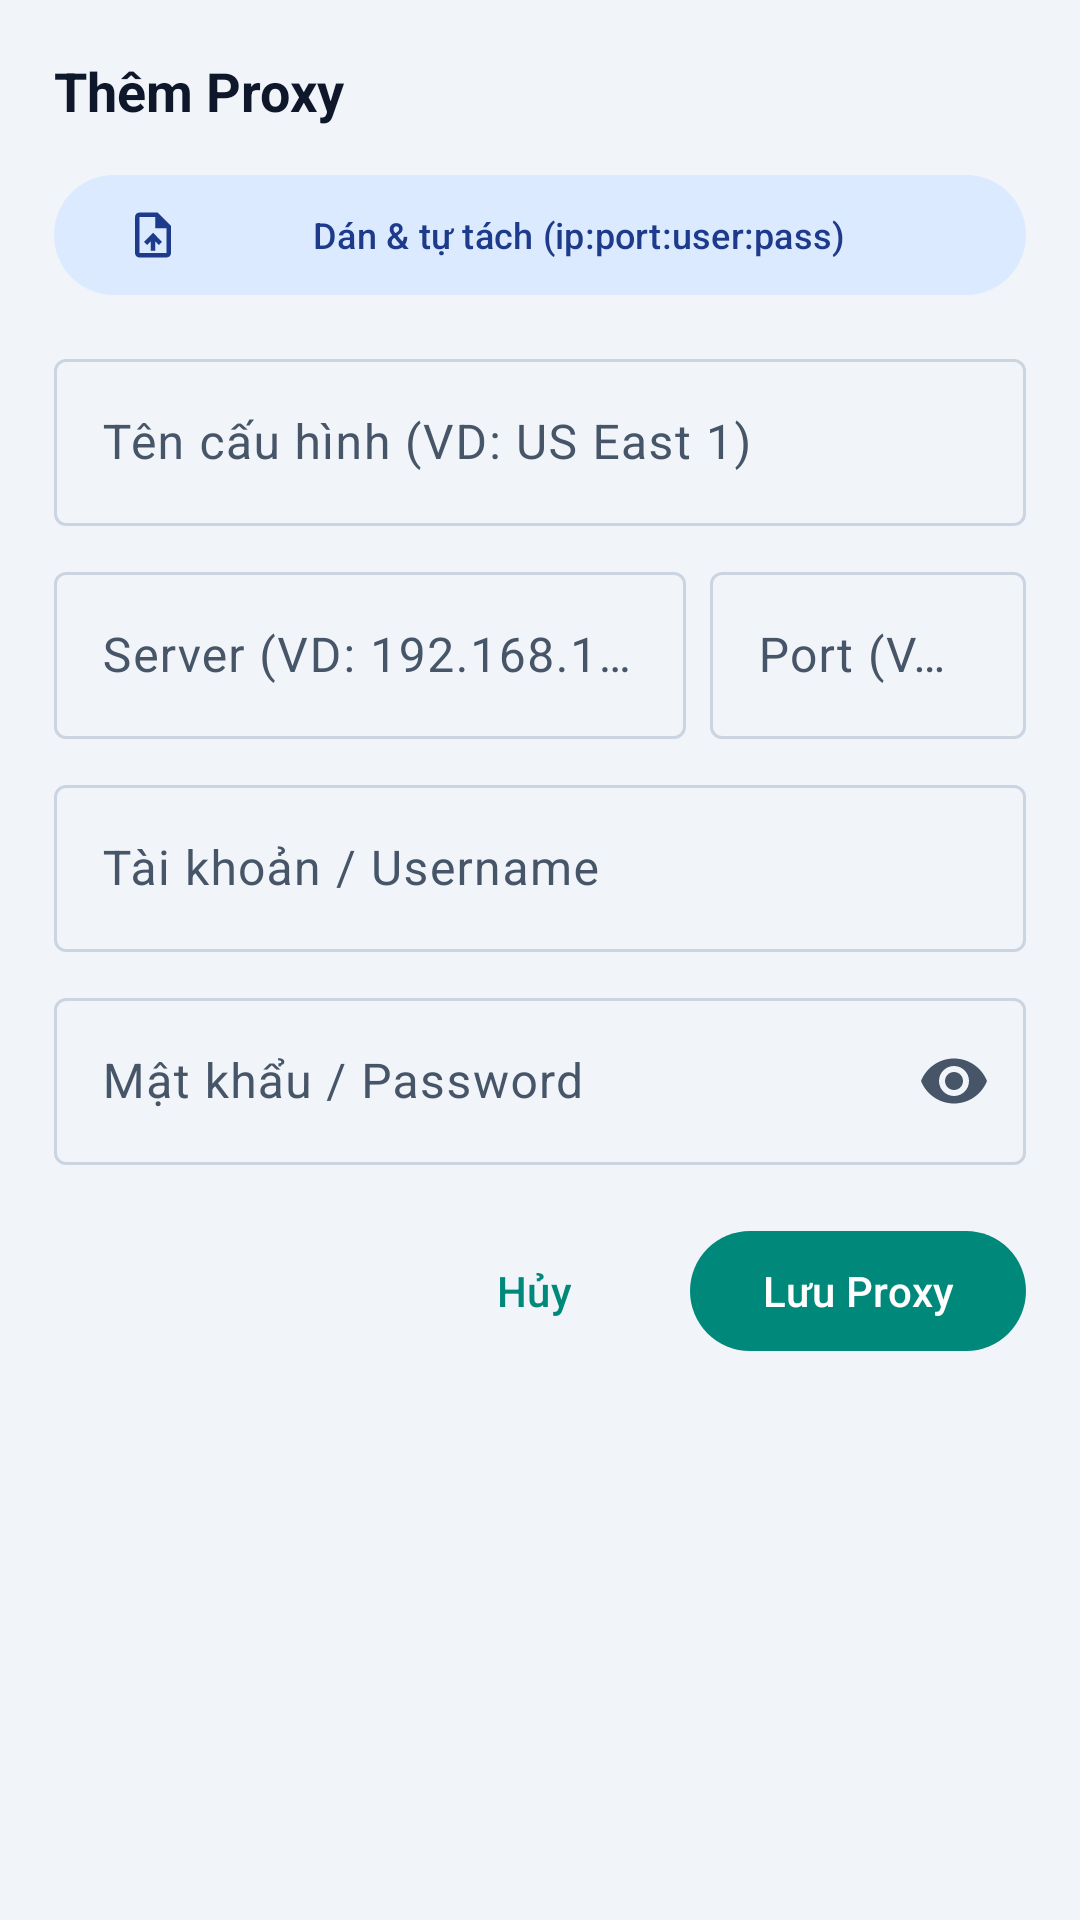

Here is an Android app screen rendered from its layout file. Give the layout XML and the strings, colors and styles it references.
<!-- AndroidManifest.xml: application theme Theme.ProxyFlow -->
<!-- res/layout/bottom_sheet_add_proxy.xml -->
<?xml version="1.0" encoding="utf-8"?>
<androidx.core.widget.NestedScrollView xmlns:android="http://schemas.android.com/apk/res/android"
    xmlns:app="http://schemas.android.com/apk/res-auto"
    android:layout_width="match_parent"
    android:layout_height="wrap_content"
    android:fillViewport="true">

    <LinearLayout
        android:layout_width="match_parent"
        android:layout_height="wrap_content"
        android:orientation="vertical"
        android:padding="18dp">

        <TextView
            android:id="@+id/tv_sheet_title"
            android:layout_width="match_parent"
            android:layout_height="wrap_content"
            android:text="@string/title_add_proxy"
            android:textColor="@color/md_theme_onSurface"
            android:textSize="18sp"
            android:textStyle="bold" />

        <com.google.android.material.button.MaterialButton
            android:id="@+id/btn_paste_parse"
            style="@style/Widget.Material3.Button.TonalButton"
            android:layout_width="match_parent"
            android:layout_height="48dp"
            android:layout_marginTop="12dp"
            android:ellipsize="end"
            android:maxLines="1"
            android:text="@string/action_paste_parse"
            android:textSize="12sp"
            app:icon="@drawable/ic_import" />

        <com.google.android.material.textfield.TextInputLayout
            style="@style/Widget.Material3.TextInputLayout.OutlinedBox"
            android:layout_width="match_parent"
            android:layout_height="wrap_content"
            android:layout_marginTop="12dp">

            <com.google.android.material.textfield.TextInputEditText
                android:id="@+id/et_proxy_name"
                android:layout_width="match_parent"
                android:layout_height="wrap_content"
                android:hint="@string/hint_proxy_name"
                android:inputType="textCapWords"
                android:maxLines="1" />
        </com.google.android.material.textfield.TextInputLayout>

        <LinearLayout
            android:layout_width="match_parent"
            android:layout_height="wrap_content"
            android:layout_marginTop="10dp"
            android:baselineAligned="false"
            android:orientation="horizontal">

            <com.google.android.material.textfield.TextInputLayout
                android:id="@+id/til_proxy_host"
                style="@style/Widget.Material3.TextInputLayout.OutlinedBox"
                android:layout_width="0dp"
                android:layout_height="wrap_content"
                android:layout_marginEnd="8dp"
                android:layout_weight="2">

                <com.google.android.material.textfield.TextInputEditText
                    android:id="@+id/et_proxy_host"
                    android:layout_width="match_parent"
                    android:layout_height="wrap_content"
                    android:hint="@string/hint_proxy_host"
                    android:inputType="textUri"
                    android:maxLines="1" />
            </com.google.android.material.textfield.TextInputLayout>

            <com.google.android.material.textfield.TextInputLayout
                android:id="@+id/til_proxy_port"
                style="@style/Widget.Material3.TextInputLayout.OutlinedBox"
                android:layout_width="0dp"
                android:layout_height="wrap_content"
                android:layout_weight="1">

                <com.google.android.material.textfield.TextInputEditText
                    android:id="@+id/et_proxy_port"
                    android:layout_width="match_parent"
                    android:layout_height="wrap_content"
                    android:hint="@string/hint_proxy_port"
                    android:inputType="number"
                    android:maxLines="1" />
            </com.google.android.material.textfield.TextInputLayout>
        </LinearLayout>

        <com.google.android.material.textfield.TextInputLayout
            style="@style/Widget.Material3.TextInputLayout.OutlinedBox"
            android:layout_width="match_parent"
            android:layout_height="wrap_content"
            android:layout_marginTop="10dp">

            <com.google.android.material.textfield.TextInputEditText
                android:id="@+id/et_proxy_user"
                android:layout_width="match_parent"
                android:layout_height="wrap_content"
                android:hint="@string/hint_proxy_user"
                android:inputType="textNoSuggestions"
                android:maxLines="1" />
        </com.google.android.material.textfield.TextInputLayout>

        <com.google.android.material.textfield.TextInputLayout
            style="@style/Widget.Material3.TextInputLayout.OutlinedBox"
            android:layout_width="match_parent"
            android:layout_height="wrap_content"
            android:layout_marginTop="10dp"
            app:endIconMode="password_toggle">

            <com.google.android.material.textfield.TextInputEditText
                android:id="@+id/et_proxy_pass"
                android:layout_width="match_parent"
                android:layout_height="wrap_content"
                android:hint="@string/hint_proxy_pass"
                android:inputType="textPassword"
                android:maxLines="1" />
        </com.google.android.material.textfield.TextInputLayout>

        <LinearLayout
            android:layout_width="match_parent"
            android:layout_height="wrap_content"
            android:layout_marginTop="18dp"
            android:gravity="end"
            android:orientation="horizontal">

            <com.google.android.material.button.MaterialButton
                android:id="@+id/btn_cancel_proxy"
                style="@style/Widget.Material3.Button.TextButton"
                android:layout_width="wrap_content"
                android:layout_height="48dp"
                android:layout_marginEnd="8dp"
                android:text="@string/action_cancel" />

            <com.google.android.material.button.MaterialButton
                android:id="@+id/btn_save_proxy"
                android:layout_width="wrap_content"
                android:layout_height="48dp"
                android:text="@string/action_save" />
        </LinearLayout>
    </LinearLayout>
</androidx.core.widget.NestedScrollView>
<!-- resources referenced by this layout -->
<resources>
  <color name="md_theme_onSurface">#0F172A</color>
  <!-- drawable ic_import (drawable) -->
  <?xml version="1.0" encoding="utf-8"?>
  <vector xmlns:android="http://schemas.android.com/apk/res/android"
      android:width="24dp"
      android:height="24dp"
      android:viewportWidth="24"
      android:viewportHeight="24"
      android:tint="?attr/colorControlNormal">
      <path
          android:fillColor="@android:color/white"
          android:pathData="M14,2H6c-1.1,0 -1.99,0.9 -1.99,2L4,20c0,1.1 0.89,2 1.99,2H18c1.1,0 2,-0.9 2,-2V8l-6,-6zM18,20H6V4h7v5h5v11zM8,15.01l1.41,1.41L11,14.84V19h2v-4.16l1.59,1.59L16,15.01 12.01,11 8,15.01z" />
  </vector>
  <string name="action_cancel">Hủy</string>
  <string name="action_paste_parse">Dán &amp; tự tách (ip:port:user:pass)</string>
  <string name="action_save">Lưu Proxy</string>
  <string name="hint_proxy_host">Server (VD: 192.168.1.10)</string>
  <string name="hint_proxy_name">Tên cấu hình (VD: US East 1)</string>
  <string name="hint_proxy_pass">Mật khẩu / Password</string>
  <string name="hint_proxy_port">Port (VD: 8080)</string>
  <string name="hint_proxy_user">Tài khoản / Username</string>
  <string name="title_add_proxy">Thêm Proxy</string>
  <style name="Theme.ProxyFlow" parent="Theme.Material3.DayNight.NoActionBar">
          <item name="colorPrimary">@color/md_theme_primary</item>
          <item name="colorOnPrimary">@color/md_theme_onPrimary</item>
          <item name="colorPrimaryContainer">@color/md_theme_primaryContainer</item>
          <item name="colorOnPrimaryContainer">@color/md_theme_onPrimaryContainer</item>
          <item name="colorSecondary">@color/md_theme_secondary</item>
          <item name="colorOnSecondary">@color/md_theme_onSecondary</item>
          <item name="colorSecondaryContainer">@color/md_theme_secondaryContainer</item>
          <item name="colorOnSecondaryContainer">@color/md_theme_onSecondaryContainer</item>
          <item name="android:colorBackground">@color/md_theme_background</item>
          <item name="colorSurface">@color/md_theme_surface</item>
          <item name="colorOnSurface">@color/md_theme_onSurface</item>
          <item name="colorSurfaceVariant">@color/md_theme_surfaceVariant</item>
          <item name="colorOnSurfaceVariant">@color/md_theme_onSurfaceVariant</item>
          <item name="colorSurfaceContainer">@color/md_theme_surfaceContainer</item>
          <item name="colorSurfaceContainerHigh">@color/md_theme_surfaceContainerHigh</item>
          <item name="colorOutline">@color/md_theme_outline</item>
          <item name="android:statusBarColor">@android:color/transparent</item>
          <item name="android:navigationBarColor">@android:color/transparent</item>
      </style>
  <color name="md_theme_primary">#00897B</color>
  <color name="md_theme_onPrimary">#FFFFFF</color>
  <color name="md_theme_primaryContainer">#B2F5EA</color>
  <color name="md_theme_onPrimaryContainer">#003D33</color>
  <color name="md_theme_secondary">#2563EB</color>
  <color name="md_theme_onSecondary">#FFFFFF</color>
  <color name="md_theme_secondaryContainer">#DBEAFE</color>
  <color name="md_theme_onSecondaryContainer">#1E3A8A</color>
  <color name="md_theme_background">#F1F5F9</color>
  <color name="md_theme_surface">#FFFFFF</color>
  <color name="md_theme_surfaceVariant">#E2E8F0</color>
  <color name="md_theme_onSurfaceVariant">#475569</color>
  <color name="md_theme_surfaceContainer">#FFFFFF</color>
  <color name="md_theme_surfaceContainerHigh">#F8FAFC</color>
  <color name="md_theme_outline">#CBD5E1</color>
</resources>
